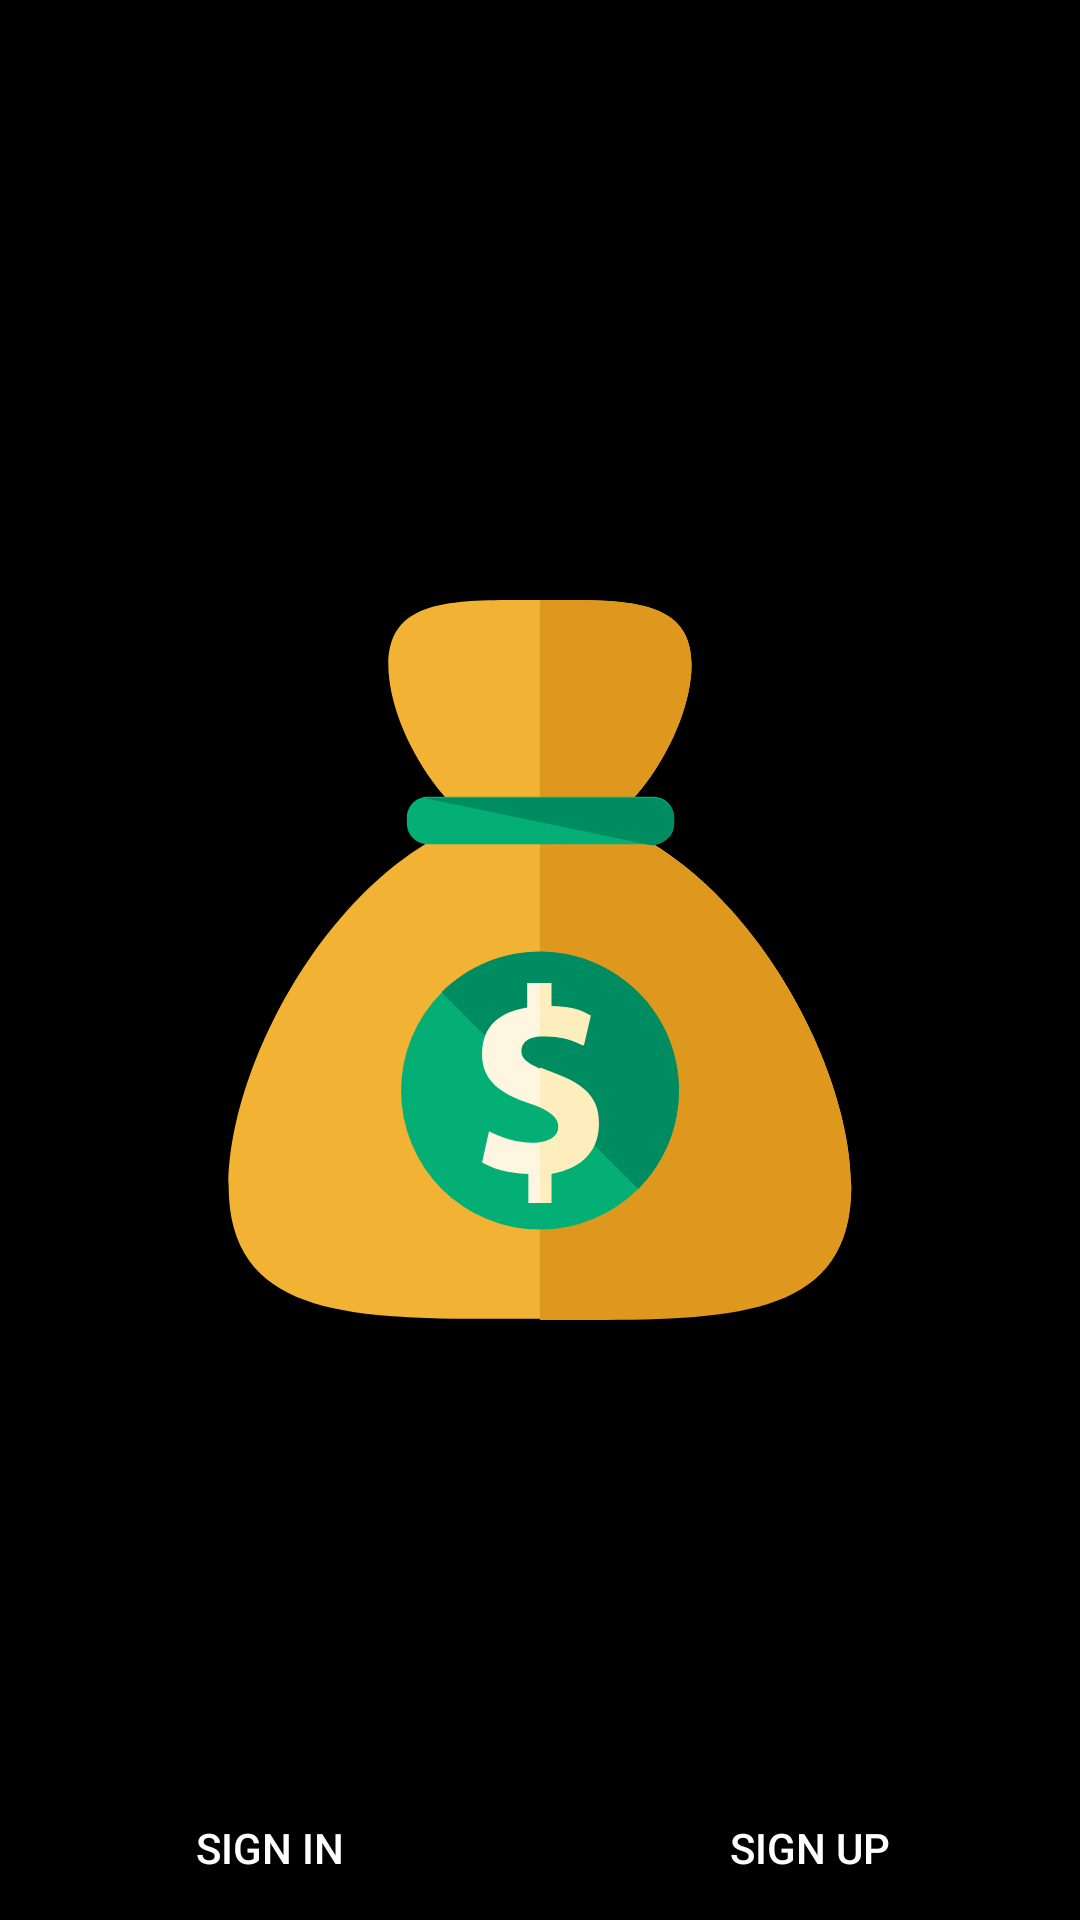

The Android layout XML behind this screen, and the referenced resources:
<!-- AndroidManifest.xml: application theme AppTheme -->
<!-- res/layout/activity_splash.xml -->
<?xml version="1.0" encoding="utf-8"?>
<RelativeLayout
    xmlns:android="http://schemas.android.com/apk/res/android"
    xmlns:app="http://schemas.android.com/apk/res-auto"
    xmlns:tools="http://schemas.android.com/tools"
    android:layout_width="match_parent"
    android:layout_height="match_parent"
    android:background="@android:color/black"
    tools:context="com.accoffin.yurse.application.ui.activities.SplashActivity">

    <ImageView
        android:layout_width="wrap_content"
        android:layout_height="wrap_content"
        android:layout_centerInParent="true"
        app:srcCompat="@drawable/ic_money_bag"/>

    <LinearLayout
        android:layout_width="match_parent"
        android:layout_height="wrap_content"
        android:layout_alignParentBottom="true"
        android:orientation="horizontal">

        <Button
            android:id="@+id/activity_splash_signinButton"
            style="@style/SplashButtonStyle"
            android:layout_width="match_parent"
            android:layout_height="wrap_content"
            android:layout_weight="1"
            android:text="Sign In"/>

        <Button
            android:id="@+id/activity_splash_signupButton"
            style="@style/SplashButtonStyle"

            android:layout_width="match_parent"
            android:layout_height="wrap_content"
            android:layout_weight="1"
            android:text="Sign Up"/>

    </LinearLayout>

</RelativeLayout>
<!-- resources referenced by this layout -->
<resources>
  <!-- drawable ic_money_bag: vector/xml drawable (drawable, 2126 chars, omitted) -->
  <style name="SplashButtonStyle" parent="Base.Widget.AppCompat.Button.Borderless">
          <item name="android:textColor">@android:color/white</item>
  
      </style>
  <style name="AppTheme" parent="Theme.AppCompat.Light.DarkActionBar">
          
          <item name="colorPrimary">@color/colorPrimary</item>
          <item name="colorPrimaryDark">@color/colorPrimaryDark</item>
          <item name="colorAccent">@color/colorAccent</item>
      </style>
  <!-- not gathered from this repository: default colours our renderer supplied (Android Studio template values) -->
  <color name="colorPrimary">#FF6200EE</color>
  <color name="colorPrimaryDark">#FF3700B3</color>
  <color name="colorAccent">#FF03DAC5</color>
</resources>
